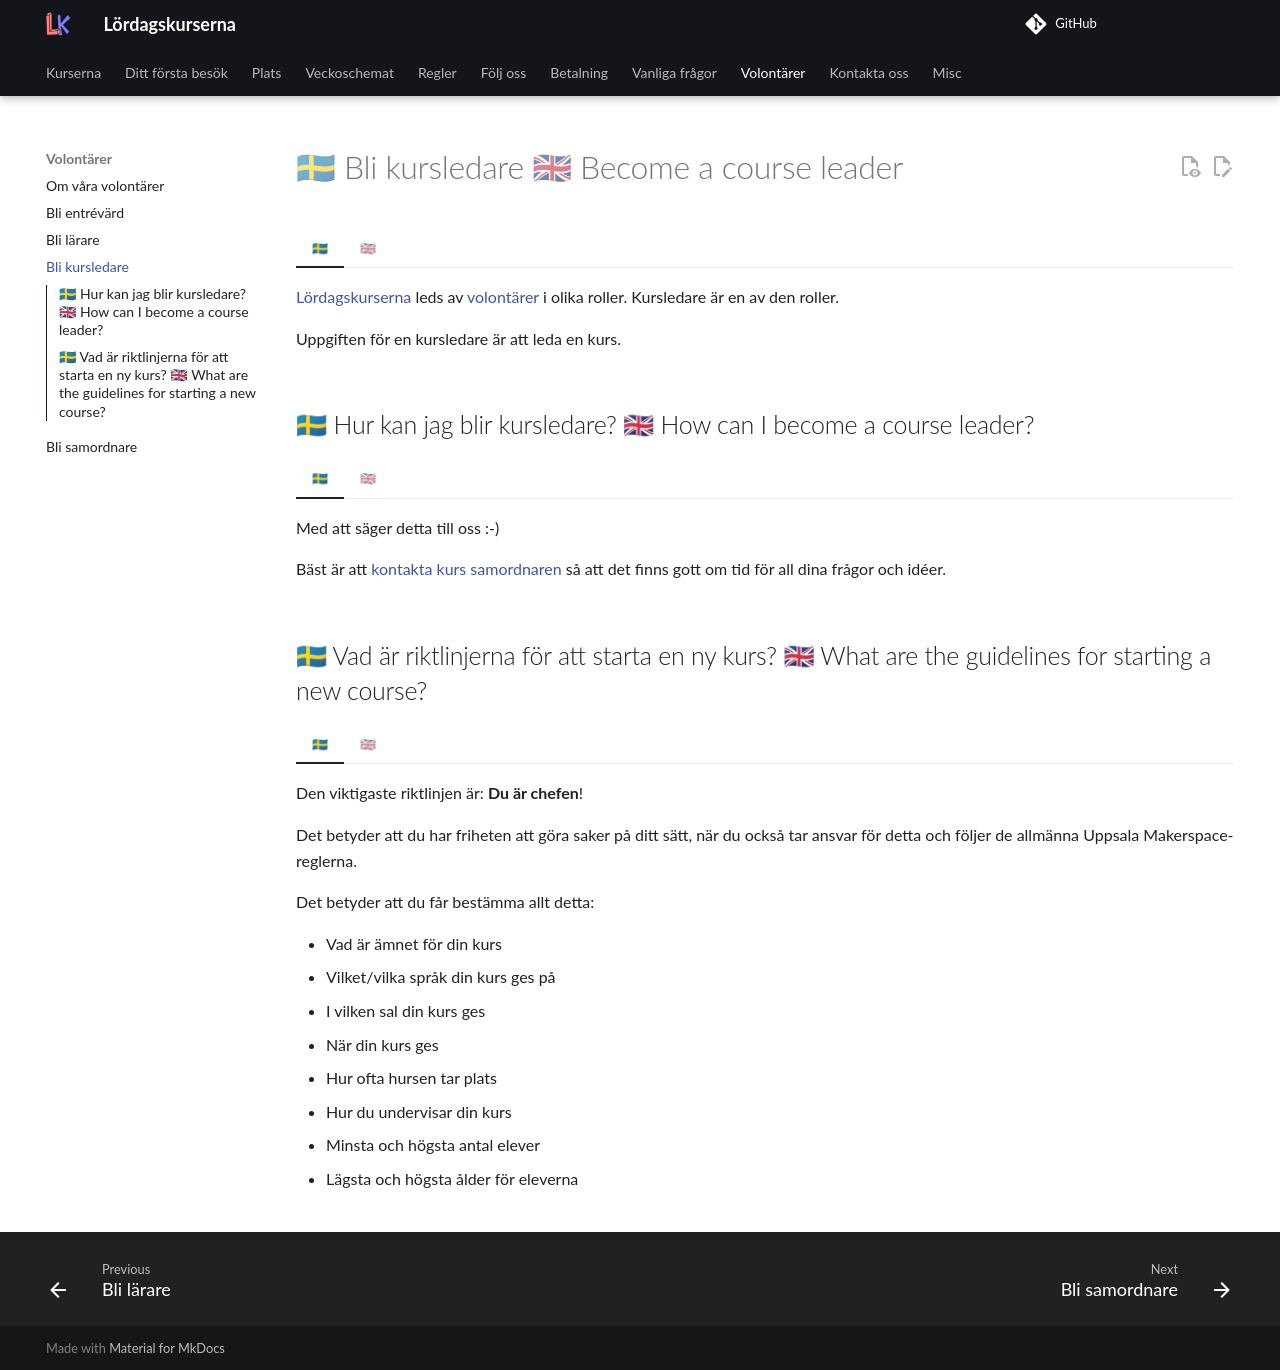

repository: uppsala-makerspace/loerdagskurser · page: volontaerer/bli_kursledare/index.html · generator: jekyll

---
tags:
  - volunteers
  - frivilligare
  - volontäre
---

# 🇸🇪 Bli kursledare 🇬🇧 Become a course leader

=== "🇸🇪"

    [Lördagskurserna](https://uppsala-makerspace.github.io/loerdagskurser/)
    leds av [volontärer](README.md) i olika roller.
    Kursledare är en av den roller.

    Uppgiften för en kursledare är att leda en kurs.

=== "🇬🇧"

    [The Saturday courses](https://uppsala-makerspace.github.io/loerdagskurser/)
    is lead by [volunteers](README.md) in different roles.
    Being a course leader is one of these roles.

    A course leader has the task to lead a course.

## 🇸🇪 Hur kan jag blir kursledare? 🇬🇧 How can I become a course leader?

=== "🇸🇪"

    Med att säger detta till oss :-)

    Bäst är att [kontakta kurs samordnaren](../kontakta_oss.md)
    så att det finns gott om tid för all dina frågor och idéer.

=== "🇬🇧"

    By letting us know :-)

    Ideally, you [contact the course coordinator](../kontakta_oss.md)
    and there will be proper time for all your questions and ideas.

## 🇸🇪 Vad är riktlinjerna för att starta en ny kurs? 🇬🇧 What are the guidelines for starting a new course?

=== "🇸🇪"

    Den viktigaste riktlinjen är: **Du är chefen**!

    Det betyder att du har friheten att göra saker på ditt sätt,
    när du också tar ansvar för detta
    och följer de allmänna Uppsala Makerspace-reglerna.

    Det betyder att du får bestämma allt detta:

    - Vad är ämnet för din kurs
    - Vilket/vilka språk din kurs ges på
    - I vilken sal din kurs ges
    - När din kurs ges
    - Hur ofta hursen tar plats
    - Hur du undervisar din kurs
    - Minsta och högsta antal elever
    - Lägsta och högsta ålder för eleverna

=== "🇬🇧"

    The most important guideline is: **You are boss**!

    This means you have the freedom to do things your way,
    when you also take the responsibility for this
    and follow the general Uppsala Makerspace rules.

    This means you are allowed to decide all of these:

    - What the topic of your course is
    - The language(s) your course is taught in
    - In which room your course is taught
    - When your course is taught
    - How often your course takes place
    - How your teach your course
    - The minimum and maximum amount of learners
    - The minimum and maximum age of learners
